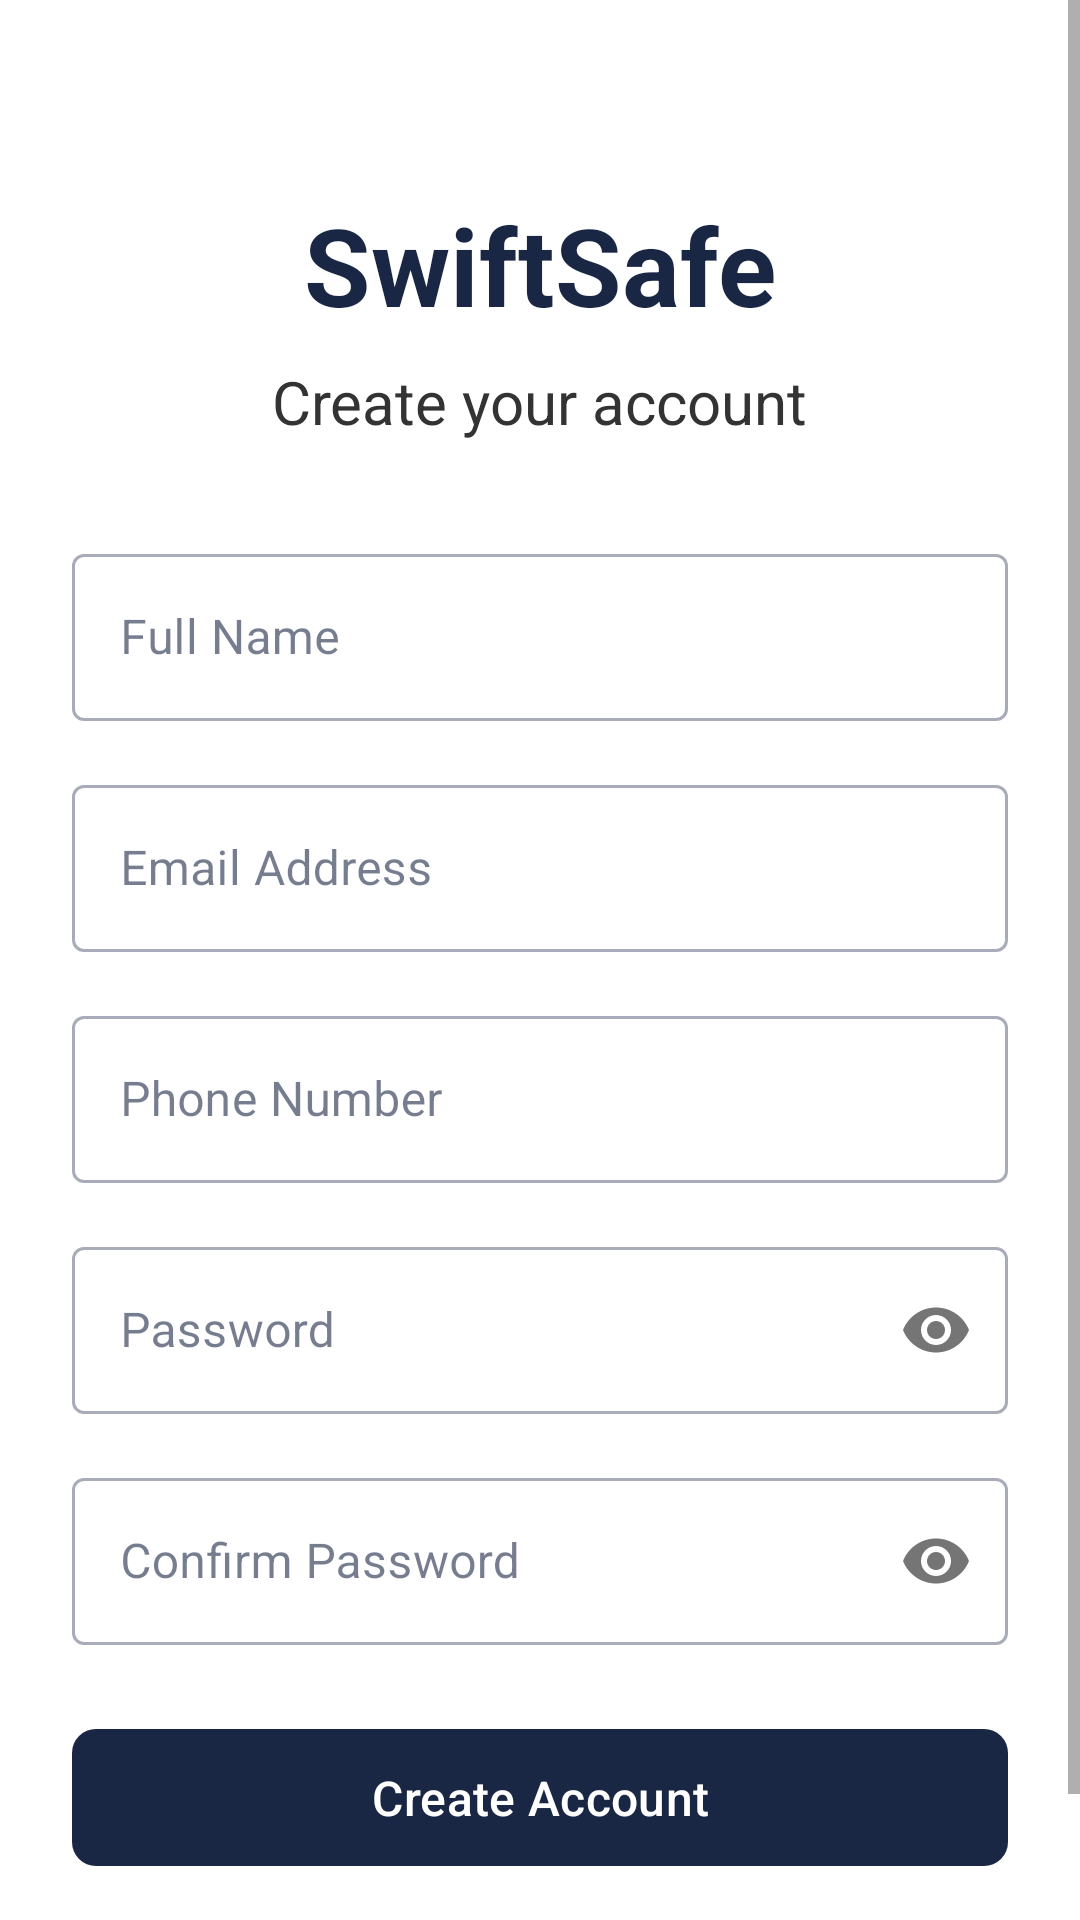

Produce the Android XML layout that renders to this screen, including the resource entries it uses.
<!-- AndroidManifest.xml: application theme Theme.SwiftSafe -->
<!-- res/layout/activity_signup.xml -->
<?xml version="1.0" encoding="utf-8"?>
<ScrollView
    xmlns:android="http://schemas.android.com/apk/res/android"
    xmlns:app="http://schemas.android.com/apk/res-auto"
    android:layout_width="match_parent"
    android:layout_height="match_parent"
    android:background="#FFFFFF">

    <androidx.constraintlayout.widget.ConstraintLayout
        android:layout_width="match_parent"
        android:layout_height="wrap_content"
        android:padding="24dp">

        
        <TextView
            android:id="@+id/tvAppName"
            android:layout_width="wrap_content"
            android:layout_height="wrap_content"
            android:text="SwiftSafe"
            android:textColor="#1A2744"
            android:textSize="36sp"
            android:textStyle="bold"
            android:layout_marginTop="40dp"
            app:layout_constraintEnd_toEndOf="parent"
            app:layout_constraintStart_toStartOf="parent"
            app:layout_constraintTop_toTopOf="parent"/>

        
        <TextView
            android:id="@+id/tvCreateAccount"
            android:layout_width="wrap_content"
            android:layout_height="wrap_content"
            android:text="Create your account"
            android:textColor="#333333"
            android:textSize="20sp"
            android:layout_marginTop="8dp"
            app:layout_constraintEnd_toEndOf="parent"
            app:layout_constraintStart_toStartOf="parent"
            app:layout_constraintTop_toBottomOf="@+id/tvAppName"/>

        
        <com.google.android.material.textfield.TextInputLayout
            android:id="@+id/tilFullName"
            android:layout_width="match_parent"
            android:layout_height="wrap_content"
            android:layout_marginTop="32dp"
            android:hint="Full Name"
            style="@style/Widget.MaterialComponents.TextInputLayout.OutlinedBox"
            app:layout_constraintEnd_toEndOf="parent"
            app:layout_constraintStart_toStartOf="parent"
            app:layout_constraintTop_toBottomOf="@+id/tvCreateAccount">

            <com.google.android.material.textfield.TextInputEditText
                android:id="@+id/etFullName"
                android:layout_width="match_parent"
                android:layout_height="wrap_content"
                android:inputType="textPersonName"/>

        </com.google.android.material.textfield.TextInputLayout>

        
        <com.google.android.material.textfield.TextInputLayout
            android:id="@+id/tilEmail"
            android:layout_width="match_parent"
            android:layout_height="wrap_content"
            android:layout_marginTop="16dp"
            android:hint="Email Address"
            style="@style/Widget.MaterialComponents.TextInputLayout.OutlinedBox"
            app:layout_constraintEnd_toEndOf="parent"
            app:layout_constraintStart_toStartOf="parent"
            app:layout_constraintTop_toBottomOf="@+id/tilFullName">

            <com.google.android.material.textfield.TextInputEditText
                android:id="@+id/etEmail"
                android:layout_width="match_parent"
                android:layout_height="wrap_content"
                android:inputType="textEmailAddress"/>

        </com.google.android.material.textfield.TextInputLayout>

        
        <com.google.android.material.textfield.TextInputLayout
            android:id="@+id/tilPhone"
            android:layout_width="match_parent"
            android:layout_height="wrap_content"
            android:layout_marginTop="16dp"
            android:hint="Phone Number"
            style="@style/Widget.MaterialComponents.TextInputLayout.OutlinedBox"
            app:layout_constraintEnd_toEndOf="parent"
            app:layout_constraintStart_toStartOf="parent"
            app:layout_constraintTop_toBottomOf="@+id/tilEmail">

            <com.google.android.material.textfield.TextInputEditText
                android:id="@+id/etPhone"
                android:layout_width="match_parent"
                android:layout_height="wrap_content"
                android:inputType="phone"/>

        </com.google.android.material.textfield.TextInputLayout>

        
        <com.google.android.material.textfield.TextInputLayout
            android:id="@+id/tilPassword"
            android:layout_width="match_parent"
            android:layout_height="wrap_content"
            android:layout_marginTop="16dp"
            android:hint="Password"
            style="@style/Widget.MaterialComponents.TextInputLayout.OutlinedBox"
            app:passwordToggleEnabled="true"
            app:layout_constraintEnd_toEndOf="parent"
            app:layout_constraintStart_toStartOf="parent"
            app:layout_constraintTop_toBottomOf="@+id/tilPhone">

            <com.google.android.material.textfield.TextInputEditText
                android:id="@+id/etPassword"
                android:layout_width="match_parent"
                android:layout_height="wrap_content"
                android:inputType="textPassword"/>

        </com.google.android.material.textfield.TextInputLayout>

        
        <com.google.android.material.textfield.TextInputLayout
            android:id="@+id/tilConfirmPassword"
            android:layout_width="match_parent"
            android:layout_height="wrap_content"
            android:layout_marginTop="16dp"
            android:hint="Confirm Password"
            style="@style/Widget.MaterialComponents.TextInputLayout.OutlinedBox"
            app:passwordToggleEnabled="true"
            app:layout_constraintEnd_toEndOf="parent"
            app:layout_constraintStart_toStartOf="parent"
            app:layout_constraintTop_toBottomOf="@+id/tilPassword">

            <com.google.android.material.textfield.TextInputEditText
                android:id="@+id/etConfirmPassword"
                android:layout_width="match_parent"
                android:layout_height="wrap_content"
                android:inputType="textPassword"/>

        </com.google.android.material.textfield.TextInputLayout>

        
        <com.google.android.material.button.MaterialButton
            android:id="@+id/btnSignUp"
            android:layout_width="match_parent"
            android:layout_height="wrap_content"
            android:layout_marginTop="24dp"
            android:text="Create Account"
            android:textSize="16sp"
            android:padding="12dp"
            app:backgroundTint="#1A2744"
            app:cornerRadius="8dp"
            app:layout_constraintEnd_toEndOf="parent"
            app:layout_constraintStart_toStartOf="parent"
            app:layout_constraintTop_toBottomOf="@+id/tilConfirmPassword"/>

        
        <TextView
            android:id="@+id/tvLogin"
            android:layout_width="wrap_content"
            android:layout_height="wrap_content"
            android:text="Already have an account? Login"
            android:textColor="#1A2744"
            android:layout_marginTop="16dp"
            android:layout_marginBottom="24dp"
            app:layout_constraintEnd_toEndOf="parent"
            app:layout_constraintStart_toStartOf="parent"
            app:layout_constraintTop_toBottomOf="@+id/btnSignUp"/>

    </androidx.constraintlayout.widget.ConstraintLayout>

</ScrollView>
<!-- resources referenced by this layout -->
<resources>
  <style name="Theme.SwiftSafe" parent="Base.Theme.SwiftSafe" />
  <style name="Base.Theme.SwiftSafe" parent="Theme.Material3.DayNight.NoActionBar">
          
          <item name="colorPrimary">@color/swiftsafe_blue</item>
          <item name="colorPrimaryDark">@color/swiftsafe_dark_blue</item>
          <item name="colorPrimaryVariant">@color/swiftsafe_light_blue</item>
          <item name="colorOnPrimary">@color/white</item>
  
          
          <item name="colorSecondary">@color/swiftsafe_silver</item>
          <item name="colorOnSecondary">@color/swiftsafe_blue</item>
  
          
          <item name="android:colorBackground">@color/background_grey</item>
          <item name="colorSurface">@color/white</item>
          <item name="colorOnSurface">@color/text_dark</item>
  
          
          <item name="android:statusBarColor">@color/swiftsafe_dark_blue</item>
          <item name="android:navigationBarColor">@color/white</item>
  
          
          <item name="android:textColorPrimary">@color/text_dark</item>
          <item name="android:textColorSecondary">@color/text_medium</item>
  
          
          <item name="materialButtonStyle">@style/SwiftSafe.Button</item>
      </style>
  <color name="swiftsafe_blue">#1A2744</color>
  <color name="swiftsafe_dark_blue">#0D1B2A</color>
  <color name="swiftsafe_light_blue">#2C3E6B</color>
  <color name="white">#FFFFFF</color>
  <color name="swiftsafe_silver">#C0C0C0</color>
  <color name="background_grey">#F0F2F5</color>
  <color name="text_dark">#1A2744</color>
  <color name="text_medium">#666666</color>
  <style name="SwiftSafe.Button" parent="Widget.Material3.Button">
          <item name="cornerRadius">8dp</item>
          <item name="android:paddingTop">12dp</item>
          <item name="android:paddingBottom">12dp</item>
          <item name="backgroundTint">@color/swiftsafe_blue</item>
      </style>
</resources>
